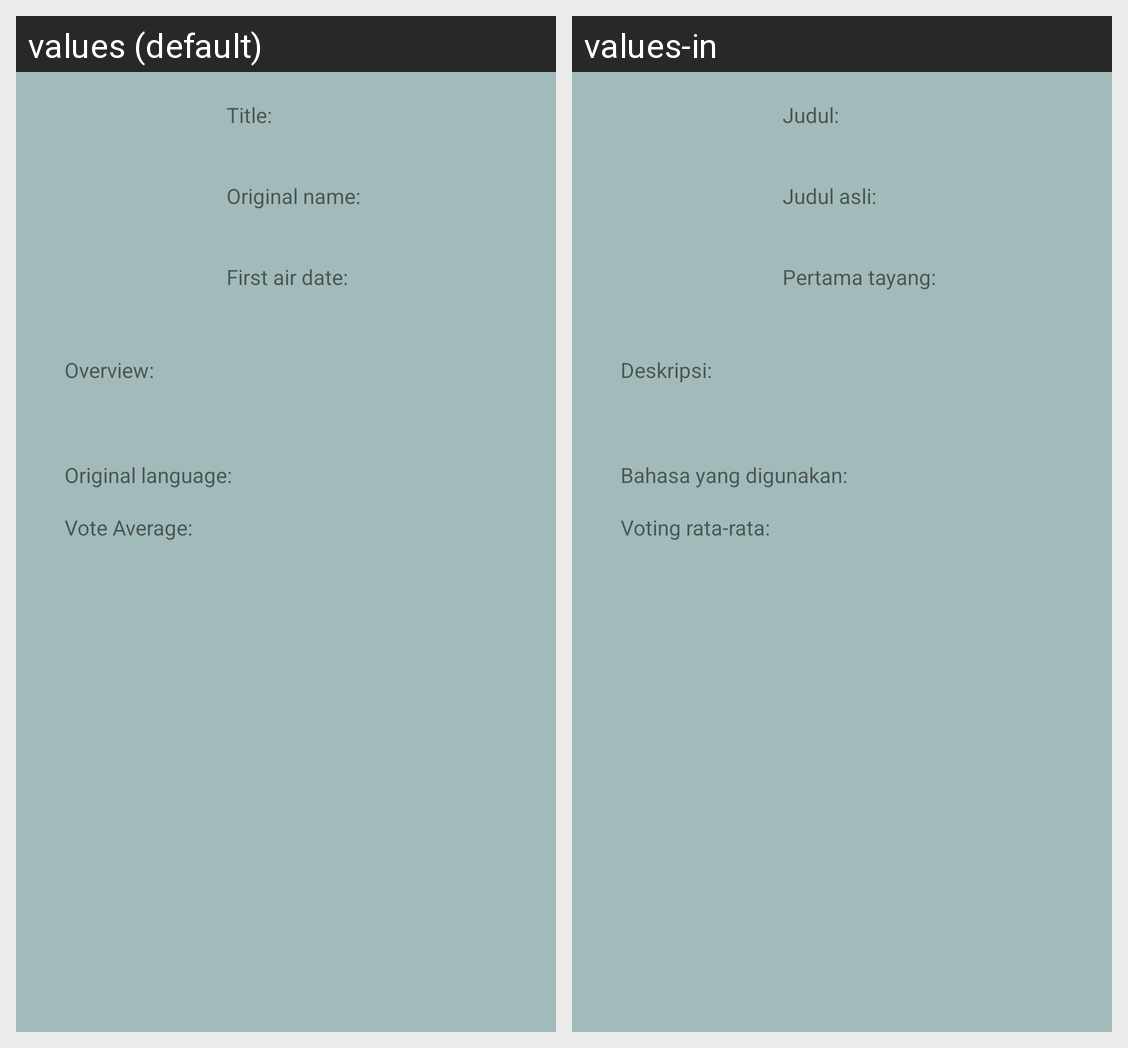

The Android screen above is rendered under two locales of the same app. Produce the string resources it draws, with the default and per-locale values.
Android screen res/layout/content_tv_detail.xml rendered under 2 locales, left to right: values (default), values-in. Device: Nexus 5 (rendered at 1080×1920; each locale shown at half size, 540×960, under a caption strip naming it); theme AppTheme.
Strings drawn on this screen, with the default value and each locale's value (text and hints the layout hard-codes, and strings that could not be matched under every locale, appear in the picture but are not listed):

tv_title
  values: Title:
  values-in: Judul:

tv_first_air_date
  values: First air date:
  values-in: Pertama tayang:

tv_overview
  values: Overview:
  values-in: Deskripsi:

tv_original_language
  values: Original language:
  values-in: Bahasa yang digunakan:

tv_vote_average
  values: Vote Average:
  values-in: Voting rata-rata:

tv_original_name
  values: Original name:
  values-in: Judul asli:
